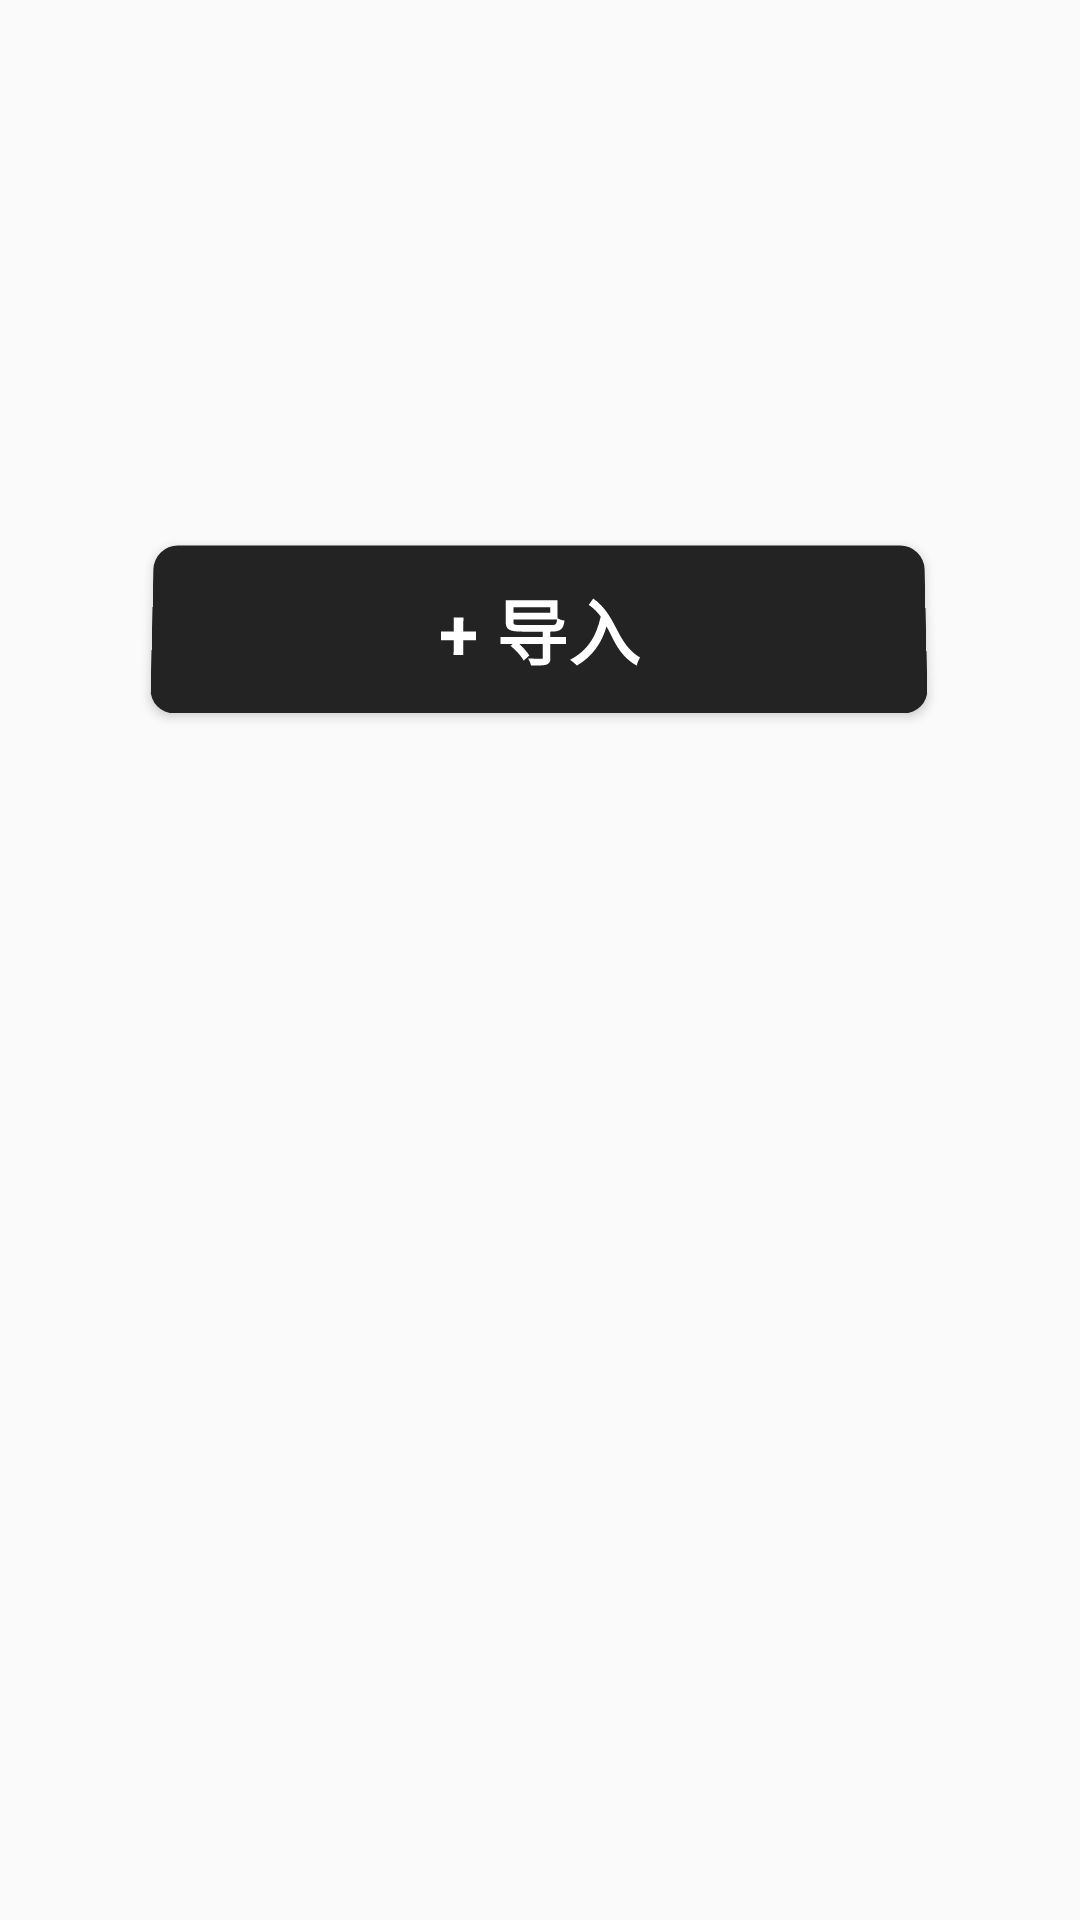

Write the Android layout XML for this screen, with the resource values it uses.
<!-- AndroidManifest.xml: activity theme Theme.ReTouchPis -->
<!-- res/layout/activity_main.xml -->
<?xml version="1.0" encoding="utf-8"?>
<androidx.constraintlayout.widget.ConstraintLayout xmlns:android="http://schemas.android.com/apk/res/android"
    xmlns:app="http://schemas.android.com/apk/res-auto"
    xmlns:tools="http://schemas.android.com/tools"
    android:layout_width="match_parent"
    android:layout_height="match_parent"
    tools:context=".MainActivity"
    android:background="?android:attr/colorBackground">


    <Button
        android:id="@+id/fromalbum"
        style="@android:style/Widget.Button.Inset"
        android:layout_width="258dp"
        android:layout_height="56dp"
        android:background="@drawable/btn_bg"
        android:foreground="?selectableItemBackground"
        android:rotationX="2"
        android:text="@string/puton"
        android:textColor="@color/white"
        android:textSize="24sp"
        android:textStyle="bold"
        app:layout_constraintBottom_toBottomOf="parent"
        app:layout_constraintEnd_toEndOf="parent"
        app:layout_constraintHorizontal_bias="0.497"
        app:layout_constraintStart_toStartOf="parent"
        app:layout_constraintTop_toTopOf="parent"
        app:layout_constraintVertical_bias="0.311" />
    

</androidx.constraintlayout.widget.ConstraintLayout>
<!-- resources referenced by this layout -->
<resources>
  <color name="white">#FFFFFFFF</color>
  <!-- drawable btn_bg (drawable) -->
  <?xml version="1.0" encoding="utf-8"?>
  <selector xmlns:android="http://schemas.android.com/apk/res/android">
      <item android:state_pressed="false">
          <shape>
              <solid android:color="@color/colorPrimaryDark" />
              <corners android:radius="8dp" />
          </shape>
      </item>
  
      <item android:state_pressed="true">
          <shape>
              <solid android:color="@color/btnColor" />
              <corners android:radius="8dp" />
          </shape>
      </item>
  </selector>
  <string name="puton">+   导入</string>
  <style name="Theme.ReTouchPis" parent="Theme.AppCompat.DayNight.NoActionBar">
          
          <item name="colorPrimary">#FFFFFF</item>
          <item name="colorPrimaryVariant">@color/purple_700</item>
          <item name="colorOnPrimary">@color/white</item>
          
          <item name="colorSecondary">@color/teal_200</item>
          <item name="colorSecondaryVariant">@color/teal_700</item>
          <item name="colorOnSecondary">@color/black</item>
          
          <item name="android:statusBarColor">@android:color/transparent</item>
          
      </style>
  <color name="colorPrimaryDark">#232323</color>
  <color name="btnColor">#A19F9F</color>
  <color name="purple_700">#FF3700B3</color>
  <color name="teal_200">#FF03DAC5</color>
  <color name="teal_700">#FF018786</color>
  <color name="black">#000000</color>
</resources>
